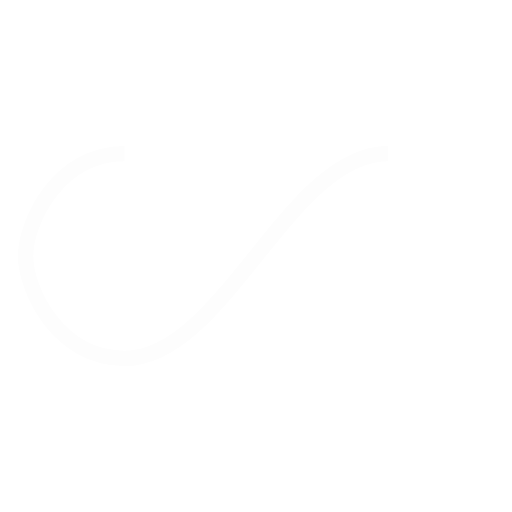
t = 0.00 s
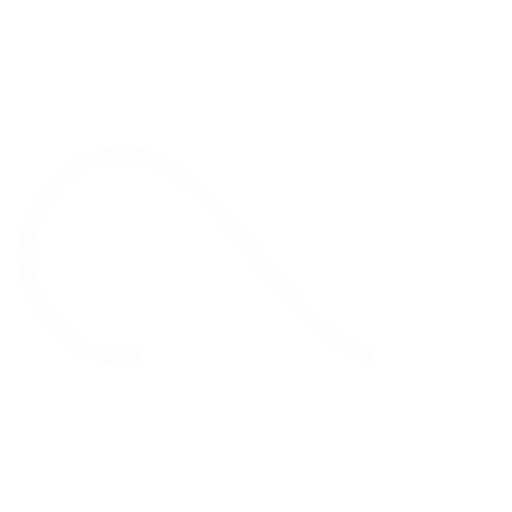
t = 0.38 s
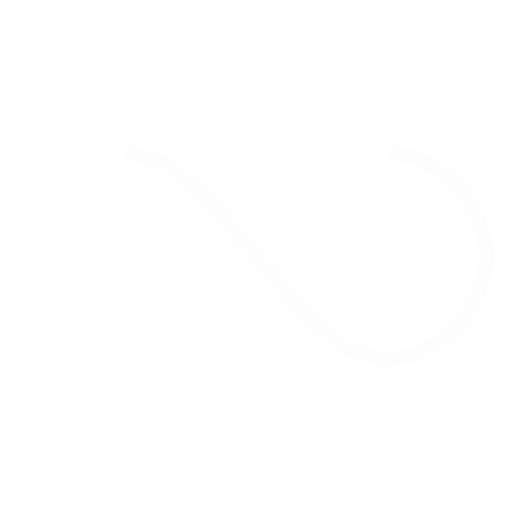
t = 0.75 s
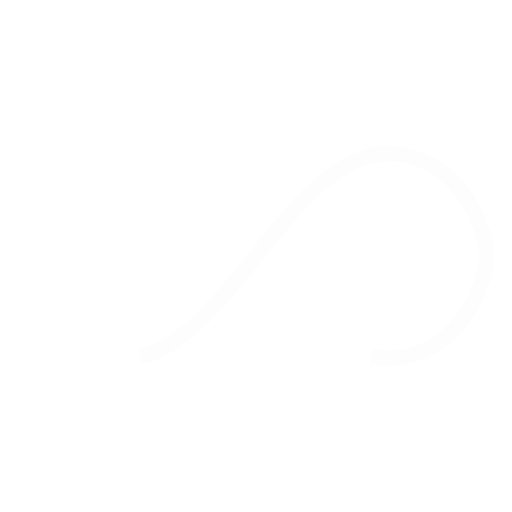
t = 1.13 s

The animated SVG that drew these frames (rendered in a browser with its animation timeline set to each time). Animation: 1 SMIL element (animate=1); one cycle of 1.50 s, repeats indefinitely.

<svg width="200px"  height="200px"  xmlns="http://www.w3.org/2000/svg" viewBox="0 0 100 100" preserveAspectRatio="xMidYMid" class="lds-infinity" style="background: none;"><path fill="none" ng-attr-stroke="{{config.stroke}}" ng-attr-stroke-width="{{config.width}}" ng-attr-stroke-dasharray="{{config.dasharray}}" d="M24.3,30C11.4,30,5,43.3,5,50s6.4,20,19.3,20c19.3,0,32.1-40,51.4-40 C88.6,30,95,43.3,95,50s-6.4,20-19.3,20C56.4,70,43.6,30,24.3,30z" stroke="#fdfdfd" stroke-width="3" stroke-dasharray="128.29446411132812 128.29446411132812"><animate attributeName="stroke-dashoffset" calcMode="linear" values="0;256.58892822265625" keyTimes="0;1" dur="1.5" begin="0s" repeatCount="indefinite"></animate></path></svg>